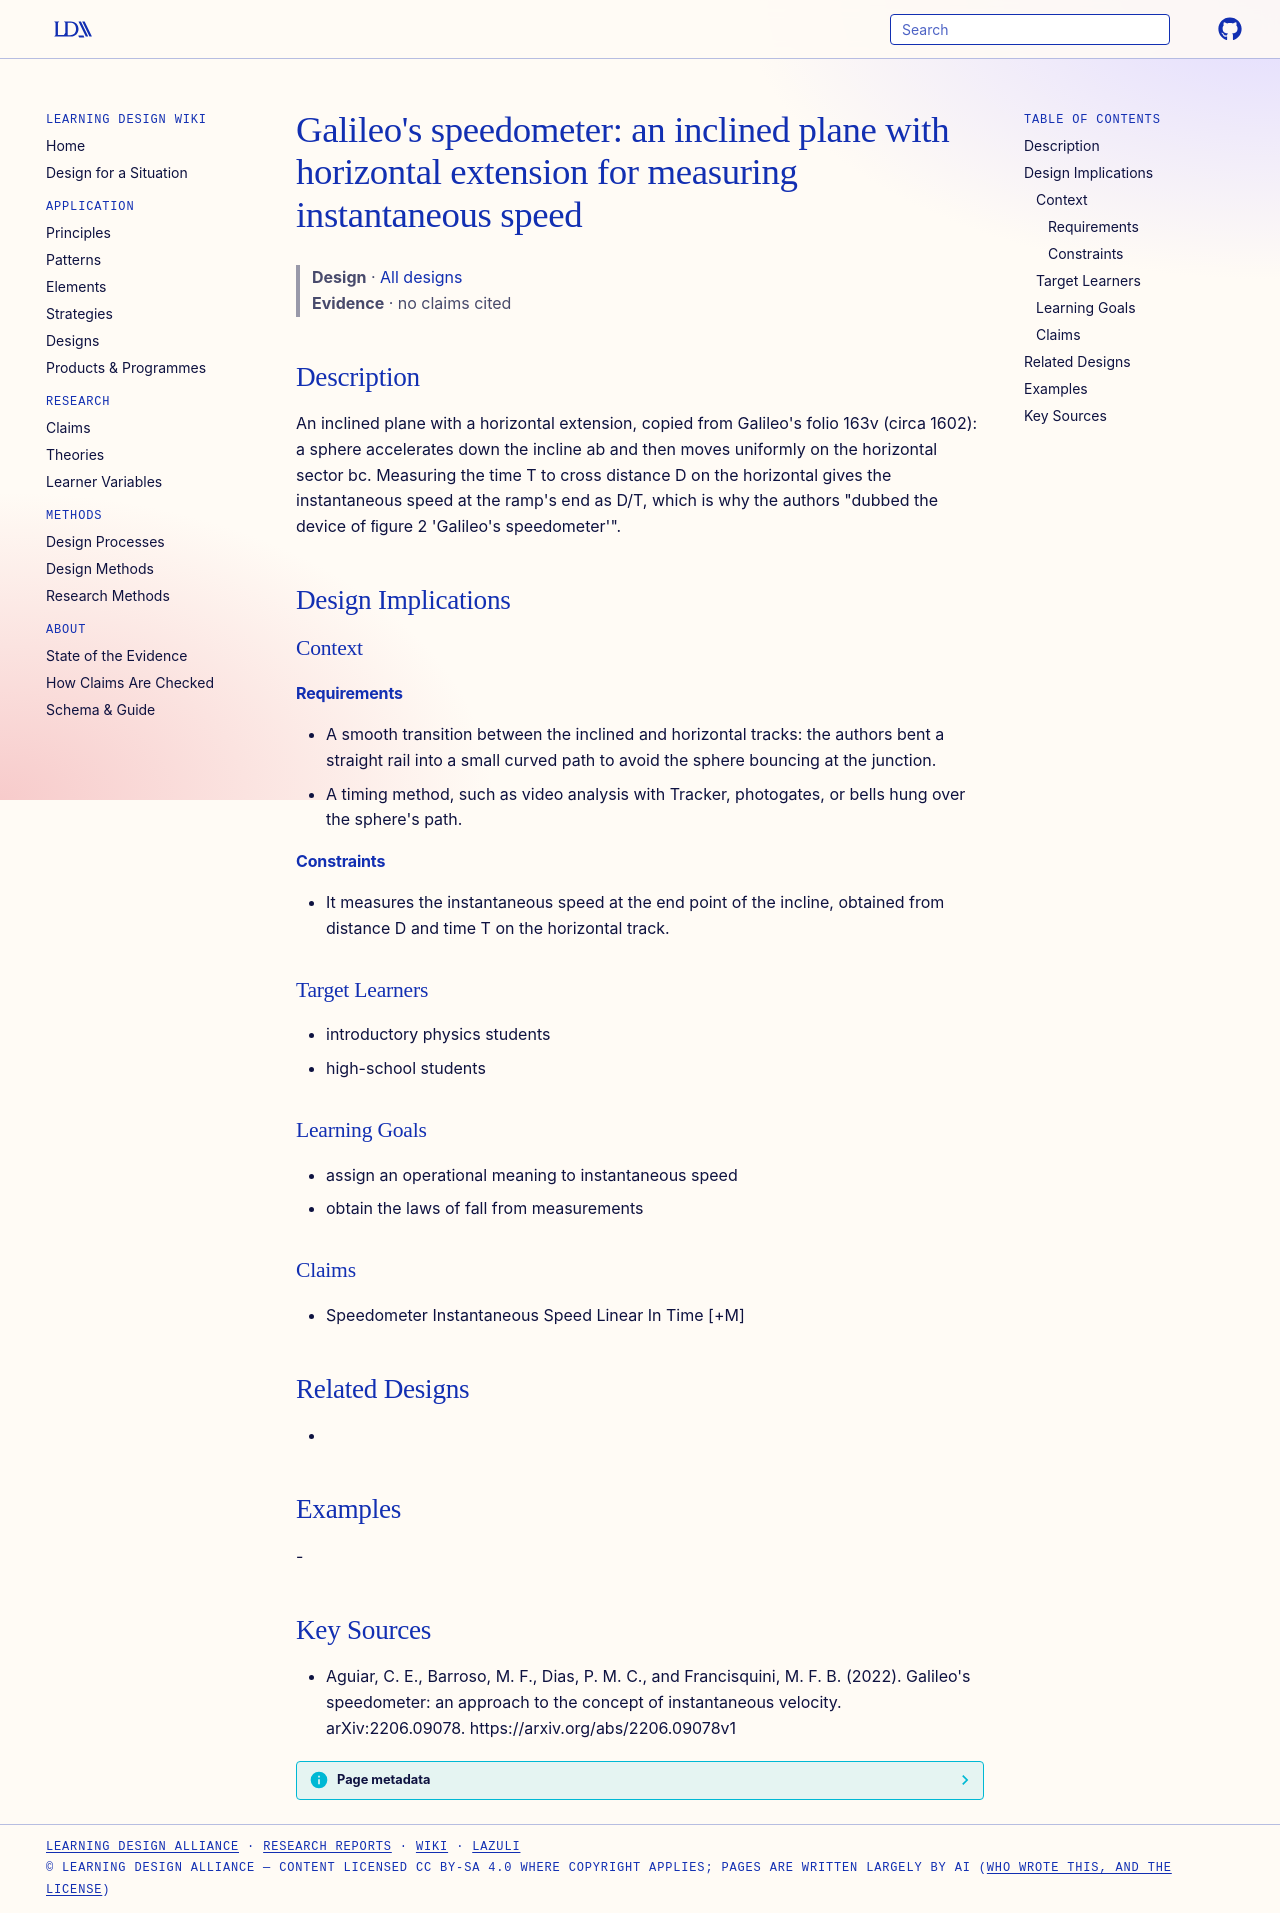

repository: Learning-Design-Alliance/learning-wiki · page: designs/galileos-speedometer-inclined-plane-device/index.html · generator: mkdocs

---
type: design
id: galileos-speedometer-inclined-plane-device
title: "Galileo's speedometer: an inclined plane with horizontal extension for measuring instantaneous speed"
description: "An inclined plane with a horizontal extension, copied from Galileo's folio 163v (circa 1602): a sphere accelerates down the incline ab and then moves uniformly on the horizontal sector bc."
status: review
generated:
  by: "process:settle-candidates"
  at: 2026-11-19
sources:
  - id: aguiar-2022
    resource: "https://arxiv.org/abs/2206.09078v1"
    title: "Aguiar, C. E., Barroso, M. F., Dias, P. M. C., and Francisquini, M. F. B. (2022). Galileo's speedometer: an approach to the concept of instantaneous velocity. arXiv:2206.09078. https://arxiv.org/abs/2206.09078v1"
    author: Aguiar, C. E., Barroso, M. F., Dias, P. M. C., and Francisquini, M. F. B
---

# Galileo's speedometer: an inclined plane with horizontal extension for measuring instantaneous speed

> **Design** · [All designs](index.md)
> **Evidence** · no claims cited

## Description
An inclined plane with a horizontal extension, copied from Galileo's folio 163v (circa 1602): a sphere accelerates down the incline ab and then moves uniformly on the horizontal sector bc. Measuring the time T to cross distance D on the horizontal gives the instantaneous speed at the ramp's end as D/T, which is why the authors "dubbed the device of ﬁgure 2 'Galileo's speedometer'".

## Design Implications

### Context
#### Requirements
- A smooth transition between the inclined and horizontal tracks: the authors bent a straight rail into a small curved path to avoid the sphere bouncing at the junction.
- A timing method, such as video analysis with Tracker, photogates, or bells hung over the sphere's path.
#### Constraints
- It measures the instantaneous speed at the end point of the incline, obtained from distance D and time T on the horizontal track.

### Target Learners
- introductory physics students
- high-school students

### Learning Goals
- assign an operational meaning to instantaneous speed
- obtain the laws of fall from measurements

### Claims
- Speedometer Instantaneous Speed Linear In Time [+M]

## Related Designs
- 

## Examples
-

## Key Sources
- Aguiar, C. E., Barroso, M. F., Dias, P. M. C., and Francisquini, M. F. B. (2022). Galileo's speedometer: an approach to the concept of instantaneous velocity. arXiv:2206.09078. https://arxiv.org/abs/2206.09078v1
